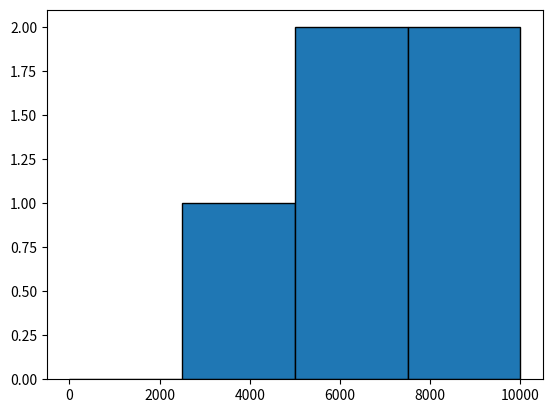
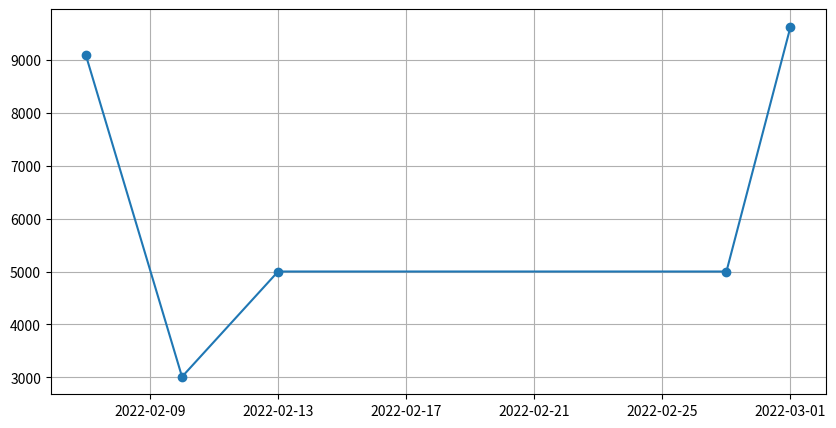
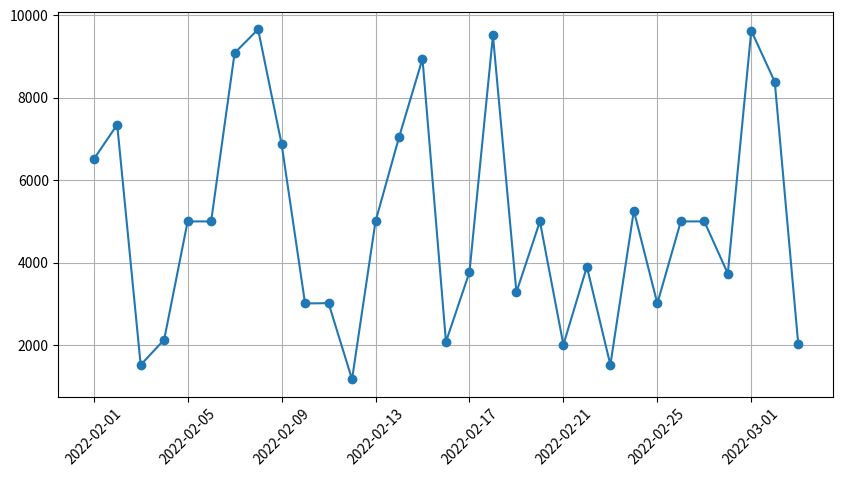

Here is the Python script that generated these plots, in order:
# Cvičení 1 - Vytvoření datového rámce
# Představme si, že jsme si vytvořili business v lichvářství. Každý den půjčíme maximálně jedné osobě finanční částku v rozmezí 1000 Kč až 10 000 Kč.
import calendar
import random

# Vytvořte datový rámec, kde:

# první sloupec (neindexový) bude složen z datumů od 1.2.2022 do 31.2.2022 (ano opravdu)
# druhý sloupec bude složen ze jmen - vymyslete si nějaký seznam jmen a naplňte tento sloupec opakovaným náhodným výběrem z tohoto seznamu
# třetí sloupec bude složen z finanční částky, kterou dané osobě půjčujeme v daný den, částka bude náhodné číslo v rozmezí 1000 až 10000
# čtvrtý sloupec bude složen z pravdivostní hodnoty, zda osoba již svůj dluh z daného dne splatila nebo ne

import pandas as pd
import datetime
import numpy as np
import calendar


datum = []

for _ in range(1,32):
    datum.append("{0}{1}".format("2022,02,",_))

jmena_zdroj = ["Pavel", "Petr","Jana","Milan","Vlasta"]

data = pd.DataFrame({
    "den": datum,
    "dluznik": np.random.choice(jmena_zdroj, size=31),
    "dluh": np.random.randint(1000, 10001, size=31),
    "splaceno": np.random.choice((True,False),size=31)
})


# Cvičení 2 - Analýza problémů s datovým formátem
# Uvědomili jsme si, že datum v únoru nemůže být do 31.2. Upravte vhodně tyto záznamy. Nechám na vás jak, ale můžu poradit, že můžete záznamy smazat jako nevalidní nebo upravit na nový měsíc.

data = pd.DataFrame({
    "den": pd.date_range(start="2022-02-01", end="2022-03-03", freq='D'),
    "dluznik": np.random.choice(jmena_zdroj, size = 31),
    "dluh": np.random.randint(1000, 10001, size=31),
    "splaceno": np.random.choice((True,False),size=31)
})

# Cvičení 3 - Analýza problémů s hodnotami
# jsme zjistili, že jsme si i špatně zapsali půjčovanou částku. Každou sobotu a neděli jsme půjčili maximálně 5000. Pokud tedy v nějakou sobotu nebo neděli částka přesahuje 5000, pak ji upravte na 5000 jako maximální hodnotu.


den_0 = pd.Timestamp("2022-02-01")
(data.loc[0,["den_v_tydnu"]]) = (den_0.dayofweek)
i = (den_0.dayofweek)

for _ in range(1,31):
    (data.loc[_,["den_v_tydnu"]]) = i+1
    i +=1
    if i == 6:
        i = -1

for _ in data.index:
    if data.at[_, "dluh"] > 5000 and data.at[_, "den_v_tydnu"] > 4 :
        data.at[_, "dluh"] = 5000

print(data)
#Cvičení 4 - rozsekání
#Následující kód vezme sérii čísel, zadefinuje hranice kategorií (biny), pojmenuje kategorie a rozdělí hodnoty v sérii do příslušných binů s klíčem s názvem kategorie. Takto vzniklou sérii s četnostmi v binech přidá do datového rámce pomocí konkatenace.


vyska = pd.Series(np.random.randint(120,231, size = 20))
kategorie = ("trpasličí","malý","průměrný","vysoký","obří")
biny = (0, 130, 160, 180, 200,231)
skupiny = pd.cut(vyska, bins=biny, labels=kategorie)
print(skupiny)

#Kolikrát jste vybrané osobě půjčili částku v rozmezí 0 až 2500, 2500 až 5000, 5000 až 7500 a 7500 až 10000.
#Kolik jste půjčili v jednotlivých dnech pomocí liniového grafu.
#Kolik jste půjčili komulativně celkově v průběhu dnů.
import matplotlib.pyplot as plt

jmeno = ["Pavel"]
filtrovana_data = data[data["dluznik"].isin(jmeno)]
plt.hist(filtrovana_data["dluh"], bins=(0,2500,5000,7500,10000), edgecolor='black')

plt.figure(figsize=(10, 5))
plt.plot(filtrovana_data["den"], filtrovana_data["dluh"], marker='o')
plt.grid(True)

plt.figure(figsize=(10, 5))
plt.plot(data["den"], data["dluh"], marker='o')
plt.xticks(rotation=45)
plt.grid(True)
plt.show()

#Proveďte korelační analýzu a vypočítejte základní statistické údaje k datovému rámci o půjčkách.

print(data.describe())
print(data.corr(numeric_only=True))
